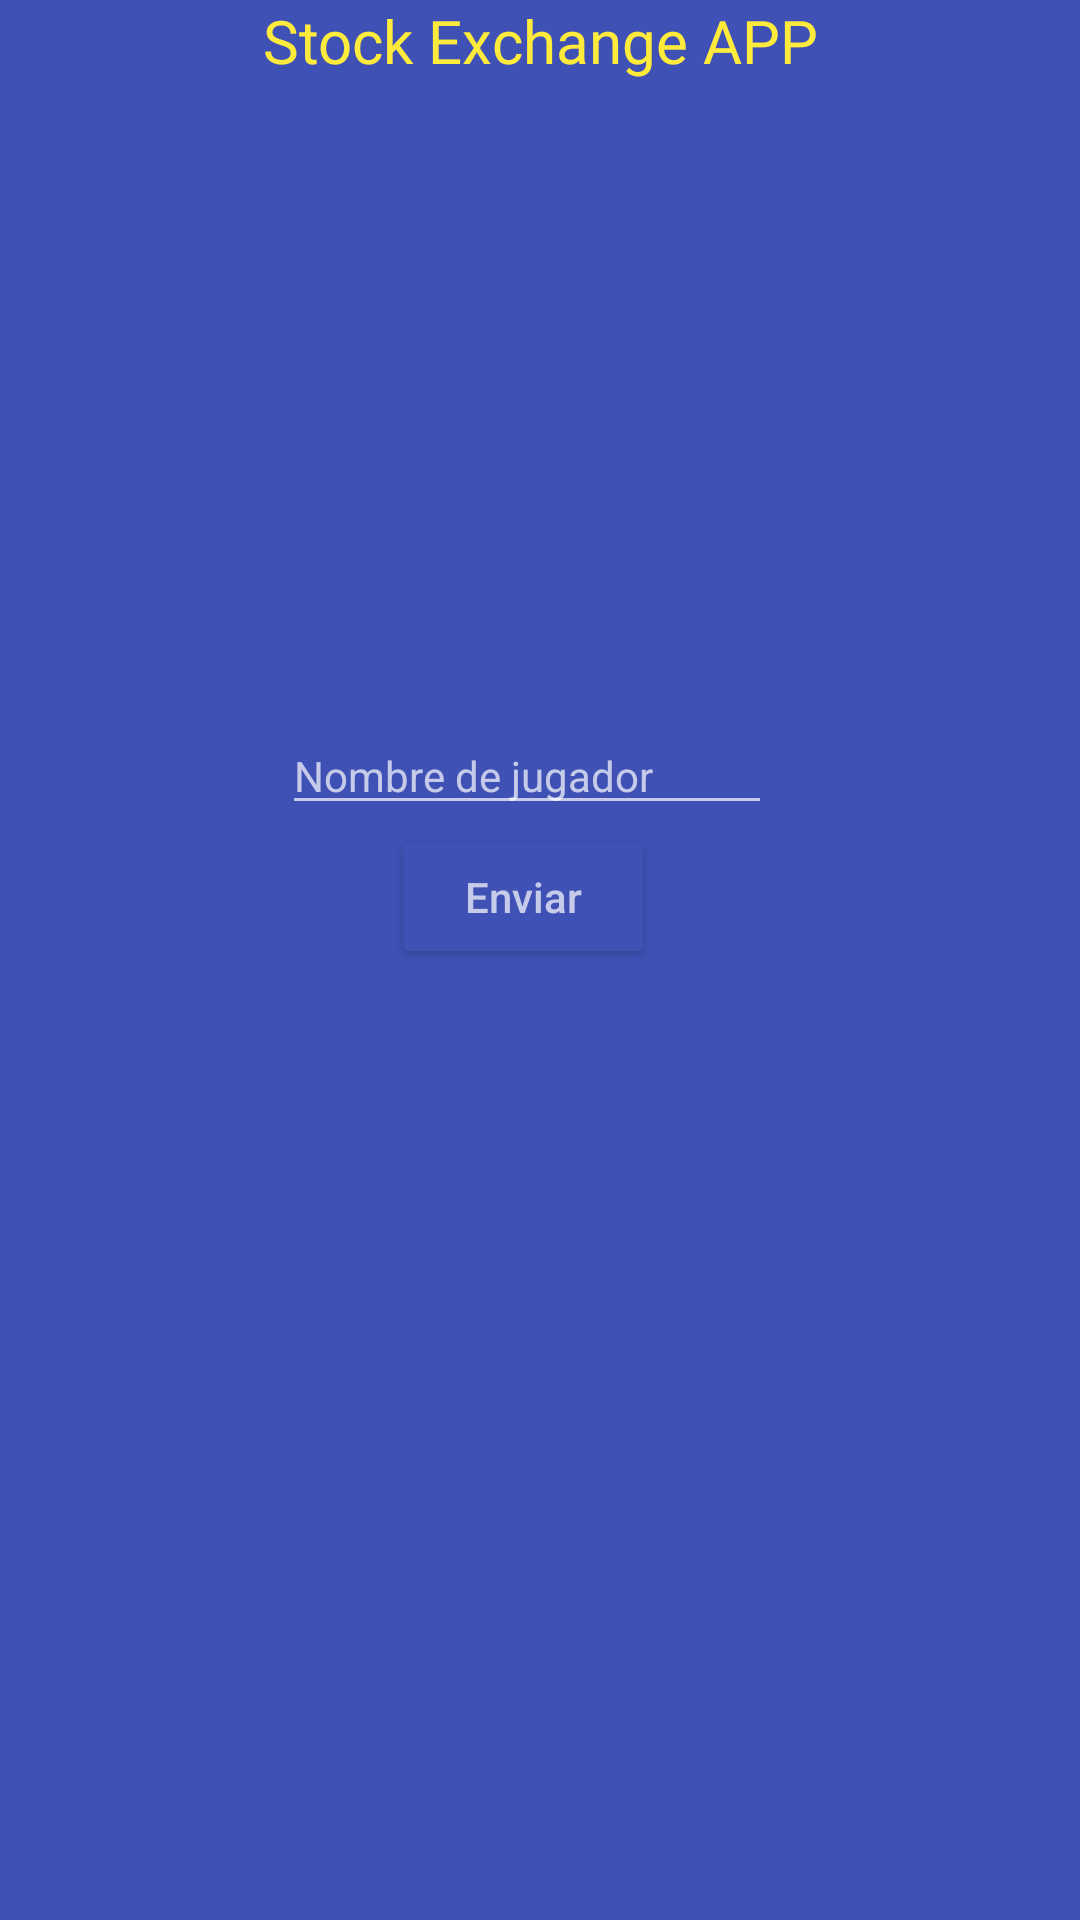

Reconstruct the res/layout file that produces this screen, plus the resources it refers to.
<!-- AndroidManifest.xml: application theme Theme.AppCompat.NoActionBar -->
<!-- res/layout/activity_main.xml -->
<?xml version="1.0" encoding="utf-8"?>
<android.support.constraint.ConstraintLayout xmlns:android="http://schemas.android.com/apk/res/android"
    xmlns:app="http://schemas.android.com/apk/res-auto"
    xmlns:tools="http://schemas.android.com/tools"
    android:layout_width="match_parent"
    android:layout_height="match_parent"
    android:background="#3F51B5"
    tools:context=".MainActivity">

    <ImageView
        android:id="@+id/imageView"
        android:layout_width="371dp"
        android:layout_height="212dp"
        app:layout_constraintEnd_toEndOf="@+id/txtTituloJuegodeBolsa"
        app:layout_constraintHorizontal_bias="0.505"
        app:layout_constraintStart_toStartOf="@+id/txtTituloJuegodeBolsa"
        app:layout_constraintTop_toBottomOf="@+id/txtTituloJuegodeBolsa"
        app:srcCompat="@drawable/usstockexchange" />

    <TextView
        android:id="@+id/txtTituloJuegodeBolsa"
        android:layout_width="wrap_content"
        android:layout_height="wrap_content"
        android:fontFamily="@font/acme"
        android:gravity="center"
        android:hint="@string/txtPresentacion1"
        android:textColorHint="#FFEB3B"
        android:textSize="20sp"
        app:layout_constraintBottom_toBottomOf="parent"
        app:layout_constraintLeft_toLeftOf="parent"
        app:layout_constraintRight_toRightOf="parent"
        app:layout_constraintTop_toTopOf="parent"
        app:layout_constraintVertical_bias="0" />

    <EditText
        android:id="@+id/editNombreJugador"
        android:layout_width="wrap_content"
        android:layout_height="wrap_content"
        android:layout_marginEnd="8dp"
        android:ems="10"
        android:hint="@string/editNombreJugador"
        android:inputType="textPersonName"
        android:textSize="14sp"
        app:layout_constraintEnd_toEndOf="@+id/imageView"
        app:layout_constraintStart_toStartOf="@+id/imageView"
        app:layout_constraintTop_toBottomOf="@+id/imageView" />

    <Button
        android:id="@+id/btnEnviar"
        android:layout_width="wrap_content"
        android:layout_height="wrap_content"
        android:layout_marginStart="8dp"
        android:layout_marginEnd="8dp"
        android:backgroundTint="#3F51B5"
        android:hint="@string/btnEnviar"
        app:layout_constraintEnd_toEndOf="@+id/editNombreJugador"
        app:layout_constraintHorizontal_bias="0.477"
        app:layout_constraintStart_toStartOf="@+id/editNombreJugador"
        app:layout_constraintTop_toBottomOf="@+id/editNombreJugador" />

</android.support.constraint.ConstraintLayout>
<!-- resources referenced by this layout -->
<resources>
  <string name="btnEnviar">Enviar</string>
  <string name="editNombreJugador">Nombre de jugador</string>
  <string name="txtPresentacion1">Stock Exchange APP</string>
</resources>
